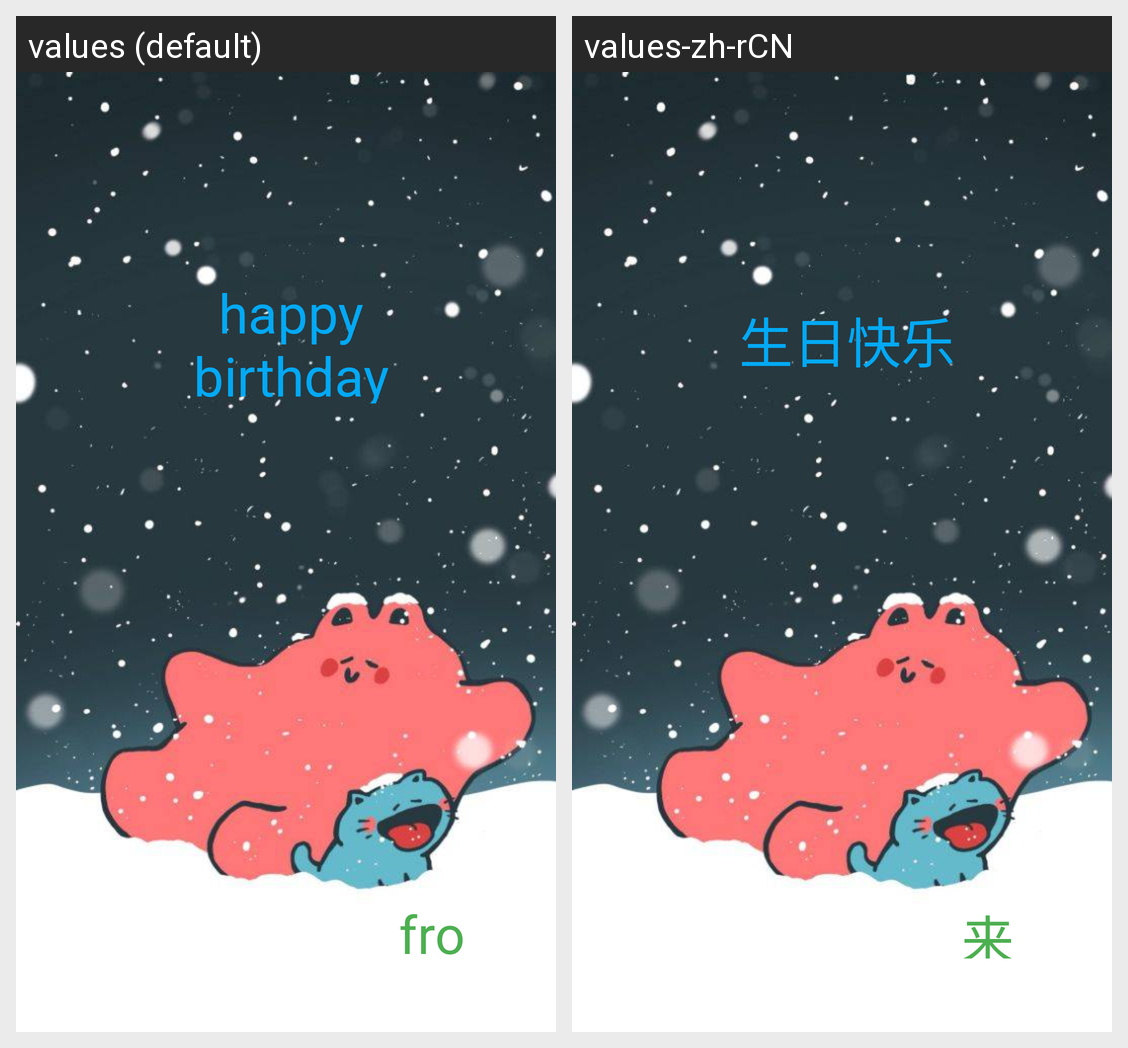

Locale-by-locale string values for the Android screen shown in this grid:
Android screen res/layout/content_main.xml rendered under 2 locales, left to right: values (default), values-zh-rCN. Device: Nexus 5 (rendered at 1080×1920; each locale shown at half size, 540×960, under a caption strip naming it); theme AppTheme.
Strings drawn on this screen, with the default value and each locale's value (text and hints the layout hard-codes, and strings that could not be matched under every locale, appear in the picture but are not listed):

hb
  values: happy birthday
  values-zh-rCN: 生日快乐

from
  values: from
  values-zh-rCN: 来自
